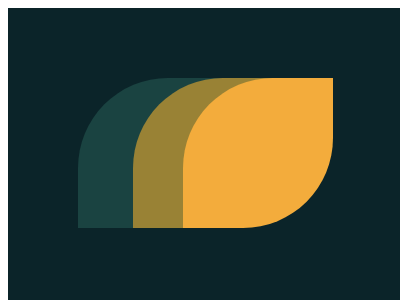

Recreate this image using only HTML and CSS.

<!-- file: index.html -->
<!DOCTYPE html>
<html lang="en">
<head>
    <meta charset="UTF-8">
    <meta name="viewport" content="width=device-width, initial-scale=1.0">
    <title>Document</title>
    <link rel="stylesheet" href="main.css">
</head>
<body>
    <div class="container">
        <div class="list list1"></div>
        <div class="list list2"></div>
        <div class="list list3"></div>
    </div>
</body>
</html>

/* file: main.css */
* {
  box-sizing: border-box;
}
body {
  padding: 0;
}
.container {

  position: relative;
  width: 400px;
  height: 300px;
  background: #0b2429;
}
.list {
    position: absolute;
    width: 150px;
    aspect-ratio: 1 / 1;
    border-top-left-radius: 60%;
    border-bottom-right-radius: 60%;
}
.list1{
    background: #1A4341;
    top: 70px;
    left: 70px;
}
.list2 {
    background: #998235;
    top: 70px;
    left: 125px;
}
.list3 {
    background: #F3AC3C;
    top: 70px;
    left: 175px;
}